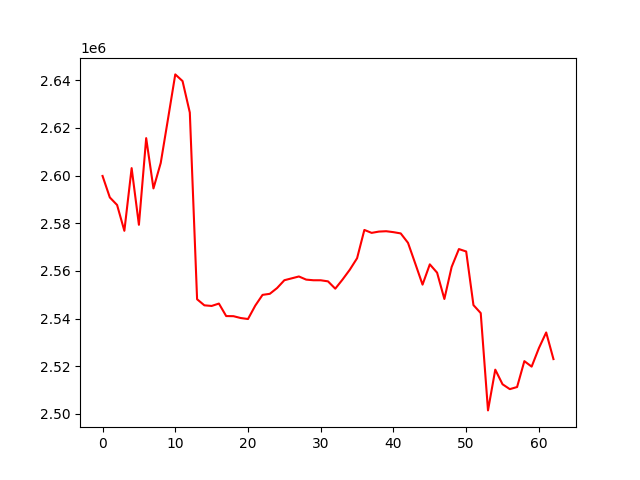

The file beside this chart, header and first rows:
, 0
0, 2599839
1, 2590837
2, 2587664
3, 2576827
4, 2603129
5, 2579352
6, 2615709
7, 2594613
8, 2605288
9, 2623754
10, 2642443
11, 2639643
12, 2626417
13, 2548124
14, 2545576
15, 2545311
16, 2546308
17, 2541069
18, 2541018
19, 2540245
20, 2539829
21, 2545454
22, 2549958
23, 2550403
24, 2552824
25, 2556104
26, 2556886
27, 2557676
28, 2556358
29, 2556089
30, 2556083
31, 2555627
32, 2552559
33, 2556387
34, 2560526
35, 2565345
36, 2577193
37, 2575964
38, 2576508
39, 2576658
40, 2576267
41, 2575737
42, 2571792
43, 2563078
44, 2554255
45, 2562761
46, 2559275
47, 2548236
48, 2561662
49, 2569173
50, 2568154
51, 2545669
52, 2542312
53, 2501496
54, 2518587
55, 2512452
56, 2510417
57, 2511304
58, 2522162
59, 2519853
... 3 more rows
